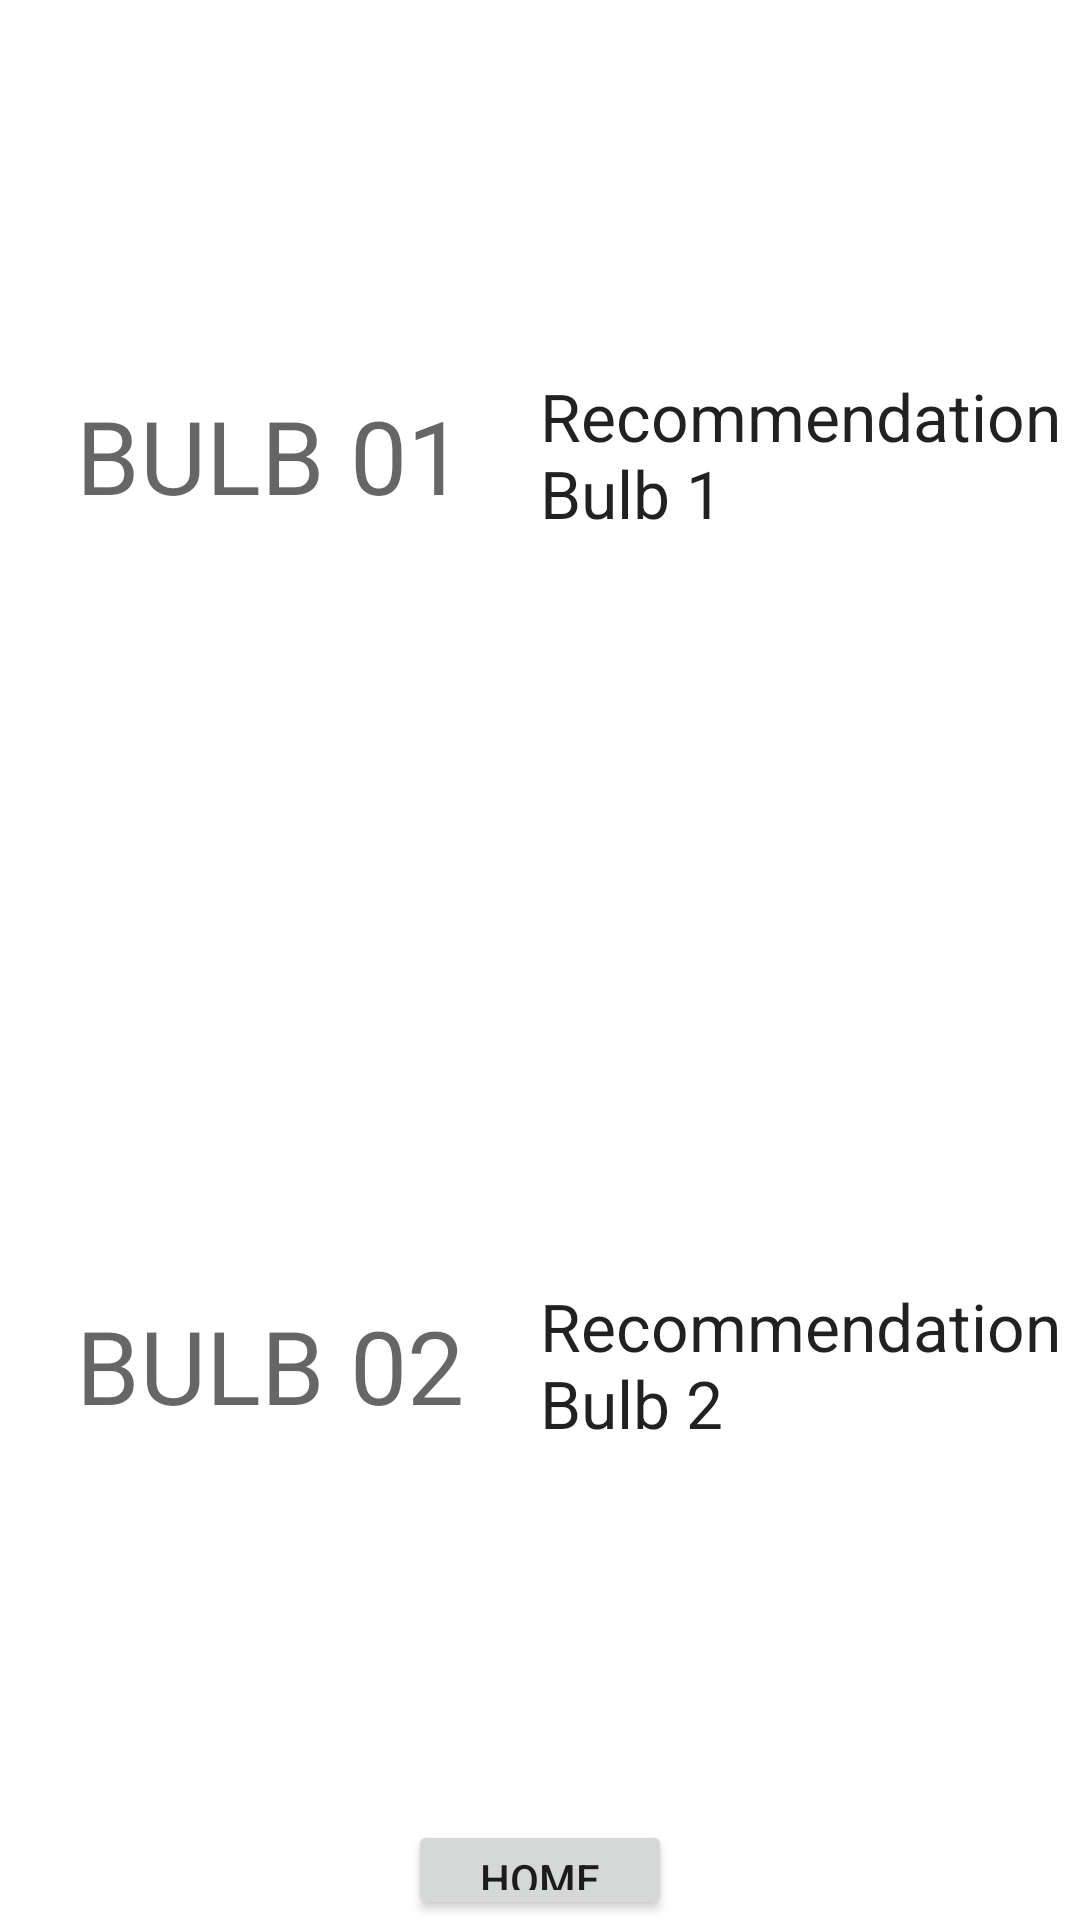

Here is an Android app screen rendered from its layout file. Give the layout XML and the strings, colors and styles it references.
<!-- AndroidManifest.xml: application theme Theme.SmartControllerFYP -->
<!-- res/layout/activity_recommendations.xml -->
<?xml version="1.0" encoding="utf-8"?>
<LinearLayout xmlns:android="http://schemas.android.com/apk/res/android"
    xmlns:app="http://schemas.android.com/apk/res-auto"
    xmlns:tools="http://schemas.android.com/tools"
    android:layout_width="match_parent"
    android:layout_height="match_parent"
    android:orientation="vertical"
    android:weightSum="1.9"
    android:gravity="center"
    tools:context=".Recommendations">



    <LinearLayout
        android:layout_width="match_parent"
        android:layout_height="match_parent"
        android:orientation="horizontal"
        android:gravity="center"
        android:layout_weight=".5"
        android:weightSum="2"
        >
        <LinearLayout
            android:layout_width="match_parent"
            android:layout_height="match_parent"
            android:orientation="vertical"
            android:gravity="center"
            android:layout_weight="1"
            >
            <TextView
                android:id="@+id/head1"
                android:layout_width="wrap_content"
                android:layout_height="wrap_content"
                android:fontFamily="@font/poppins_bold"
                android:text="BULB 01"
                android:textAppearance="@style/TextAppearance.AppCompat.Display1"
                />

        </LinearLayout>
        <LinearLayout
            android:layout_width="match_parent"
            android:layout_height="match_parent"
            android:orientation="vertical"
            android:gravity="center"
            android:layout_weight="1"
            >

            <TextView
                android:id="@+id/tv_b1"
                android:layout_width="match_parent"
                android:layout_height="wrap_content"
                android:text="Recommendation Bulb 1"
                android:textAppearance="@style/TextAppearance.AppCompat.Large" />
        </LinearLayout>

    </LinearLayout>


    <LinearLayout
        android:layout_width="match_parent"
        android:layout_height="match_parent"
        android:orientation="horizontal"
        android:gravity="center"
        android:layout_weight=".5"
        android:weightSum="2"
        >
        <LinearLayout
            android:layout_width="match_parent"
            android:layout_height="match_parent"
            android:orientation="vertical"
            android:gravity="center"
            android:layout_weight="1"
            >
            <TextView
                android:id="@+id/head2"
                android:layout_width="wrap_content"
                android:layout_height="wrap_content"
                android:fontFamily="@font/poppins_bold"
                android:text="BULB 02"
                android:textAppearance="@style/TextAppearance.AppCompat.Display1" />

        </LinearLayout>
        <LinearLayout
            android:layout_width="match_parent"
            android:layout_height="match_parent"
            android:orientation="vertical"
            android:gravity="center"
            android:layout_weight="1"
            >

            <TextView
                android:id="@+id/tv_b2"
                android:layout_width="match_parent"
                android:layout_height="wrap_content"
                android:text="Recommendation Bulb 2"
                android:textAppearance="@style/TextAppearance.AppCompat.Large" />
        </LinearLayout>

    </LinearLayout>
    <LinearLayout
        android:layout_width="match_parent"
        android:layout_height="match_parent"
        android:orientation="horizontal"
        android:gravity="center"
        android:layout_weight="0.9"
        >
        <Button
            android:id="@+id/goBackR"
            android:layout_width="wrap_content"
            android:layout_height="wrap_content"
            android:text="HOME"
            />

    </LinearLayout>

</LinearLayout>
<!-- resources referenced by this layout -->
<resources>
  <style name="Theme.SmartControllerFYP" parent="Theme.MaterialComponents.DayNight.DarkActionBar">
          
          <item name="colorPrimary">@color/purple_500</item>
          <item name="colorPrimaryVariant">@color/purple_700</item>
          <item name="colorOnPrimary">@color/white</item>
          
          <item name="colorSecondary">@color/teal_200</item>
          <item name="colorSecondaryVariant">@color/teal_700</item>
          <item name="colorOnSecondary">@color/black</item>
          
          <item name="android:statusBarColor" tools:targetApi="l">?attr/colorPrimaryVariant</item>
          
      </style>
  <!-- not gathered from this repository: default colours our renderer supplied (Android Studio template values) -->
  <color name="purple_500">#FF6200EE</color>
  <color name="purple_700">#FF3700B3</color>
  <color name="teal_200">#FF03DAC5</color>
  <color name="teal_700">#FF018786</color>
  <color name="black">#FF000000</color>
  <color name="white">#FFFFFFFF</color>
</resources>
